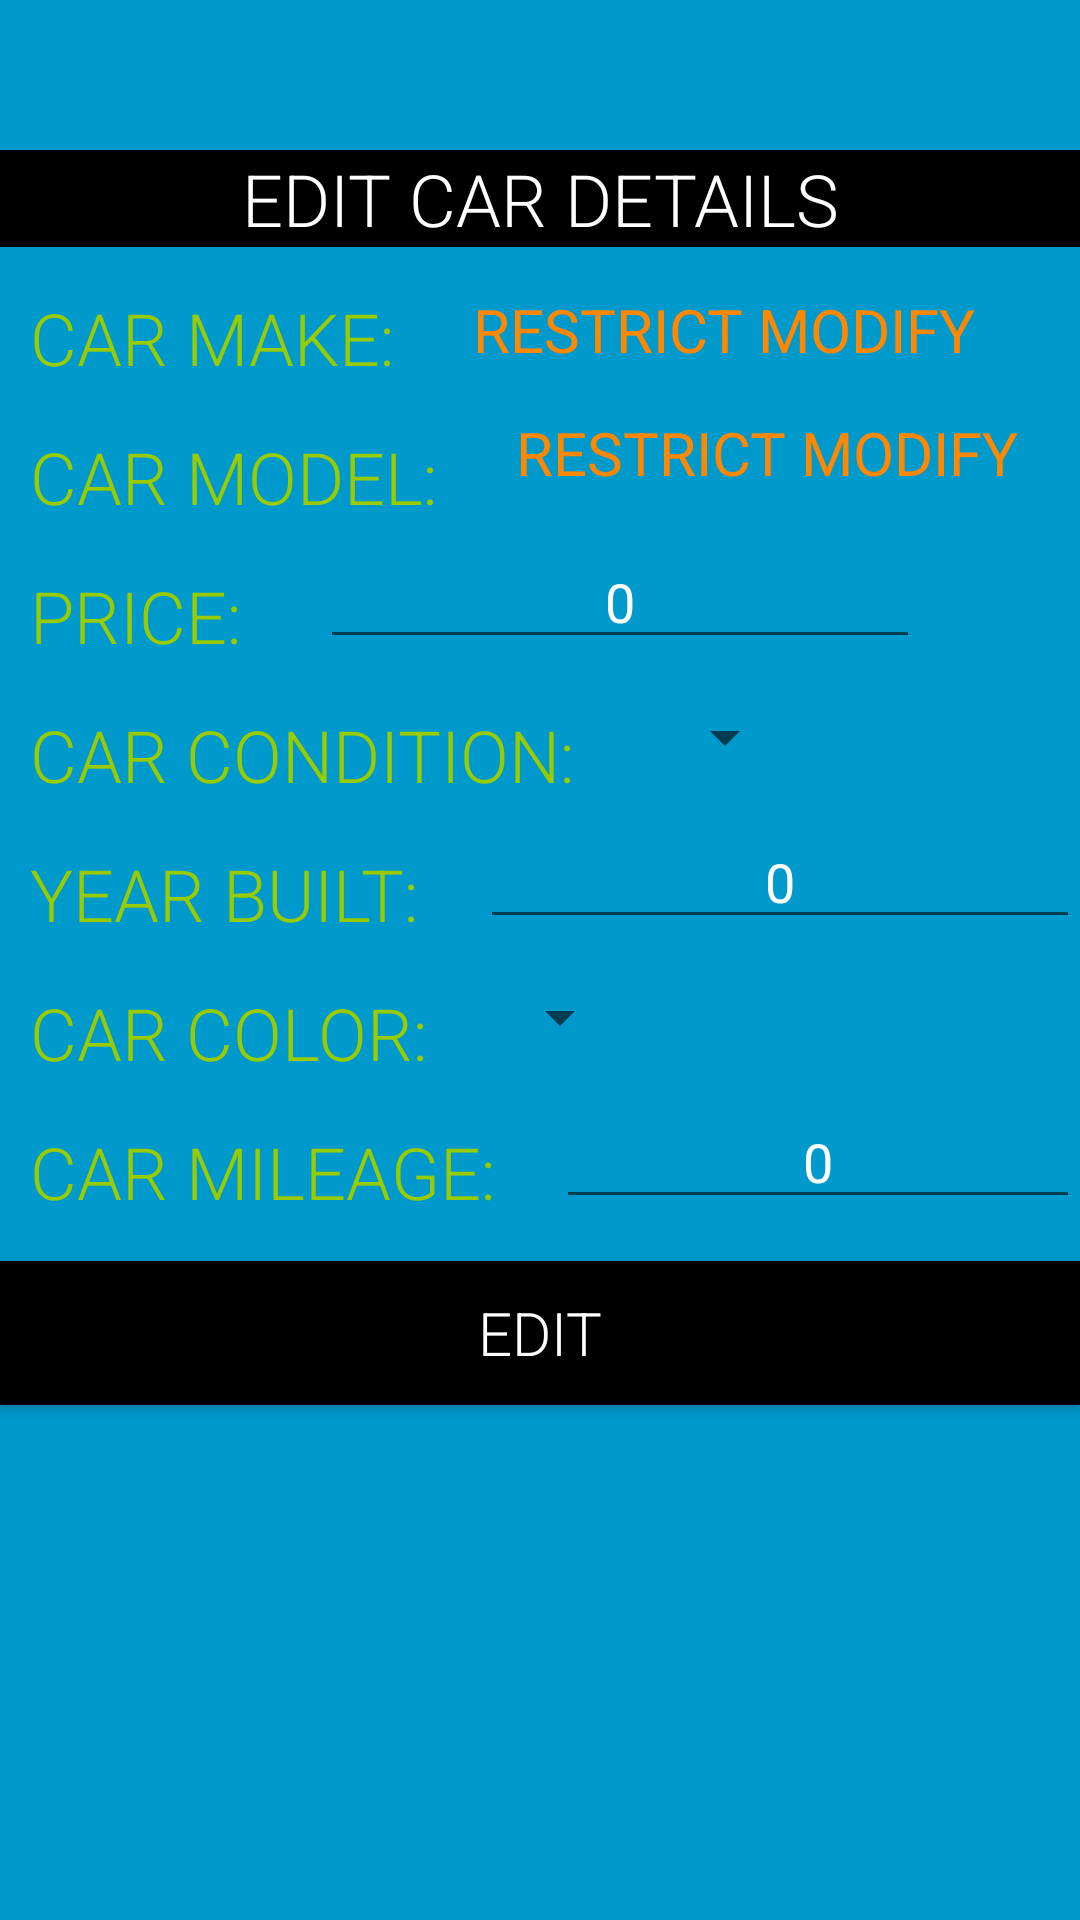

Produce the Android XML layout that renders to this screen, including the resource entries it uses.
<!-- AndroidManifest.xml: application theme AppTheme -->
<!-- res/layout/activity_edit_car.xml -->
<?xml version="1.0" encoding="utf-8"?>
<RelativeLayout xmlns:android="http://schemas.android.com/apk/res/android"
    android:layout_width="match_parent"
    android:layout_height="match_parent"
    xmlns:tools="http://schemas.android.com/tools"
    tools:context=".edit_car"
    android:background="@android:color/holo_blue_dark">

    <TextView
        android:layout_width="match_parent"
        android:layout_height="wrap_content"
        android:text="Edit car details"
        android:textAllCaps="true"
        android:fontFamily="sans-serif-light"
        android:textSize="24dp"
        android:textColor="@android:color/white"
        android:layout_alignParentTop="true"
        android:layout_marginTop="50dp"
        android:id="@+id/edit_carTitle"
        android:gravity="center"
        android:background="@android:color/black"/>

    <TextView
        android:id="@+id/edit_makeTitle"
        android:layout_width="wrap_content"
        android:layout_height="wrap_content"
        android:layout_below="@id/edit_carTitle"
        android:layout_marginLeft="10dp"
        android:layout_marginTop="14dp"
        android:fontFamily="sans-serif-light"
        android:gravity="left"
        android:text="Car Make: "
        android:textAllCaps="true"
        android:textColor="@android:color/holo_green_light"
        android:textSize="24dp" />

    <TextView
        android:id="@+id/edit_modelTitle"
        android:layout_width="wrap_content"
        android:layout_height="wrap_content"
        android:layout_below="@id/edit_makeTitle"
        android:layout_marginLeft="10dp"
        android:layout_marginTop="14dp"
        android:fontFamily="sans-serif-light"
        android:gravity="left"
        android:text="Car Model: "
        android:textAllCaps="true"
        android:textColor="@android:color/holo_green_light"
        android:textSize="24dp" />

    <TextView
        android:id="@+id/edit_priceTitle"
        android:layout_width="wrap_content"
        android:layout_height="wrap_content"
        android:layout_below="@id/edit_modelTitle"
        android:layout_marginLeft="10dp"
        android:layout_marginTop="14dp"
        android:fontFamily="sans-serif-light"
        android:gravity="left"
        android:text="Price: "
        android:textAllCaps="true"
        android:textColor="@android:color/holo_green_light"
        android:textSize="24dp" />
    <TextView
        android:id="@+id/edit_conditionTitle"
        android:layout_width="wrap_content"
        android:layout_height="wrap_content"
        android:layout_below="@id/edit_priceTitle"
        android:layout_marginLeft="10dp"
        android:layout_marginTop="14dp"
        android:fontFamily="sans-serif-light"
        android:gravity="left"
        android:text="Car Condition: "
        android:textAllCaps="true"
        android:textColor="@android:color/holo_green_light"
        android:textSize="24dp" />

    <TextView
        android:id="@+id/edit_yearTitle"
        android:layout_width="wrap_content"
        android:layout_height="wrap_content"
        android:layout_below="@id/edit_conditionTitle"
        android:layout_marginLeft="10dp"
        android:layout_marginTop="14dp"
        android:fontFamily="sans-serif-light"
        android:gravity="left"
        android:text="Year Built:"
        android:textAllCaps="true"
        android:textColor="@android:color/holo_green_light"
        android:textSize="24dp" />
    <TextView
        android:id="@+id/edit_colorTitle"
        android:layout_width="wrap_content"
        android:layout_height="wrap_content"
        android:layout_below="@id/edit_yearTitle"
        android:layout_marginLeft="10dp"
        android:layout_marginTop="14dp"
        android:fontFamily="sans-serif-light"
        android:gravity="left"
        android:text="Car Color:"
        android:textAllCaps="true"
        android:textColor="@android:color/holo_green_light"
        android:textSize="24dp" />

    <TextView
        android:id="@+id/edit_mileageTitle"
        android:layout_width="wrap_content"
        android:layout_height="wrap_content"
        android:layout_below="@id/edit_colorTitle"
        android:layout_marginLeft="10dp"
        android:layout_marginTop="14dp"
        android:fontFamily="sans-serif-light"
        android:gravity="left"
        android:text="Car Mileage:"
        android:textAllCaps="true"
        android:textColor="@android:color/holo_green_light"
        android:textSize="24dp" />


    <TextView
        android:id="@+id/edit_makeTextView"
        android:layout_width="wrap_content"
        android:layout_height="wrap_content"
        android:layout_below="@id/edit_carTitle"
        android:layout_marginLeft="20dp"
        android:layout_marginTop="14dp"
        android:layout_toRightOf="@id/edit_makeTitle"
        android:text="RESTRICT MODIFY"
        android:textAllCaps="true"
        android:textColor="@android:color/holo_orange_dark"
        android:textSize="20sp" />

    <TextView
        android:id="@+id/edit_makeModel"
        android:layout_width="wrap_content"
        android:layout_height="wrap_content"
        android:layout_below="@id/edit_makeTextView"
        android:layout_marginLeft="20dp"
        android:layout_marginTop="14dp"
        android:layout_toRightOf="@id/edit_modelTitle"
        android:text="RESTRICT MODIFY"
        android:textAllCaps="true"
        android:textColor="@android:color/holo_orange_dark"
        android:textSize="20sp" />

    <EditText
        android:id="@+id/edit_PriceEdittext"
        android:layout_width="200dp"
        android:layout_height="wrap_content"
        android:layout_below="@id/edit_makeModel"
        android:layout_marginLeft="20dp"
        android:layout_marginTop="14dp"
        android:layout_toRightOf="@id/edit_priceTitle"
        android:gravity="center"
        android:inputType="numberSigned"
        android:text="0"
        android:textColor="@android:color/white" />
    <Spinner
        android:id="@+id/edit_conditionSpinner"
        android:layout_width="wrap_content"
        android:layout_height="wrap_content"
        android:layout_below="@id/edit_PriceEdittext"
        android:layout_marginLeft="20dp"
        android:layout_marginTop="14dp"
        android:layout_toRightOf="@id/edit_conditionTitle"
        android:textAllCaps="true"
        />

    <EditText
        android:id="@+id/edit_yearBuiltEdittext"
        android:layout_width="200dp"
        android:layout_height="wrap_content"
        android:layout_below="@id/edit_conditionSpinner"
        android:layout_marginLeft="20dp"
        android:layout_marginTop="14dp"
        android:layout_toRightOf="@id/edit_yearTitle"
        android:gravity="center"
        android:inputType="numberSigned"
        android:text="0"
        android:textColor="@android:color/white" />

    <Spinner
        android:id="@+id/edit_colorSpinner"
        android:layout_width="wrap_content"
        android:layout_height="wrap_content"
        android:layout_below="@id/edit_yearBuiltEdittext"
        android:layout_marginLeft="20dp"
        android:layout_marginTop="14dp"
        android:layout_toRightOf="@id/edit_colorTitle"
        android:textAllCaps="true"/>

    <EditText
        android:id="@+id/edit_mileageEdittext"
        android:layout_width="200dp"
        android:layout_height="wrap_content"
        android:layout_below="@id/edit_colorSpinner"
        android:layout_marginLeft="20dp"
        android:layout_marginTop="14dp"
        android:layout_toRightOf="@id/edit_mileageTitle"
        android:gravity="center"
        android:inputType="numberSigned"
        android:text="0"
        android:textColor="@android:color/white" />
    <Button
        android:id="@+id/edit_carButton"
        android:layout_width="match_parent"
        android:layout_height="wrap_content"
        android:layout_below="@id/edit_mileageEdittext"
        android:layout_marginTop="14dp"
        android:gravity="center"
        android:text="Edit"
        android:textSize="20dp"
        android:fontFamily="sans-serif-light"
        android:textColor="@android:color/white"
        android:background="@android:color/black"
        android:textAllCaps="true"/>

    <TextView
        android:id="@+id/edit_errorFeed"
        android:layout_width="match_parent"
        android:layout_height="wrap_content"
        android:textSize="14sp"
        android:fontFamily="sans-serif-condensed"
        android:textColor="@android:color/holo_red_dark"
        android:gravity="center"
        android:layout_below="@id/edit_carButton"
        android:layout_marginTop="8dp"
        android:text="" />
</RelativeLayout>
<!-- resources referenced by this layout -->
<resources>
  <style name="AppTheme" parent="Theme.AppCompat.Light.DarkActionBar">
          
          <item name="colorPrimary">@color/colorPrimary</item>
          <item name="colorPrimaryDark">@color/colorPrimaryDark</item>
          <item name="colorAccent">@color/colorAccent</item>
      </style>
  <!-- not gathered from this repository: default colours our renderer supplied (Android Studio template values) -->
  <color name="colorPrimary">#FF6200EE</color>
  <color name="colorPrimaryDark">#FF3700B3</color>
  <color name="colorAccent">#FF03DAC5</color>
</resources>
